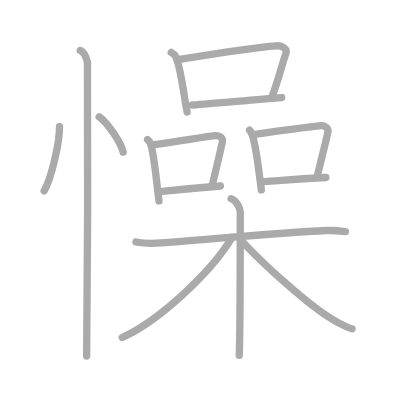
t = 0.00 s
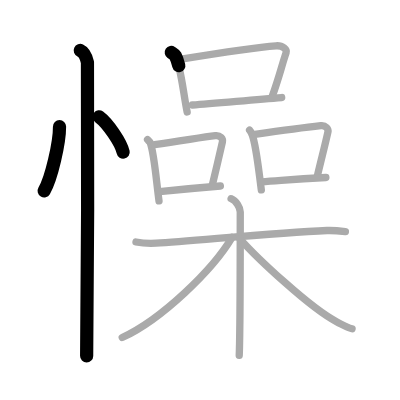
t = 3.25 s
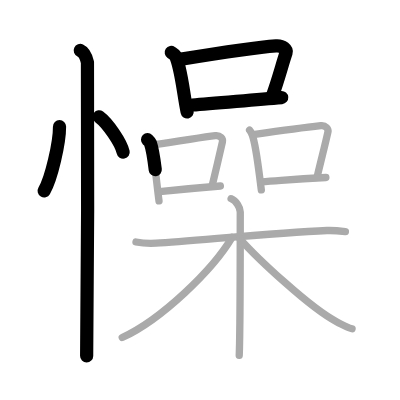
t = 6.50 s
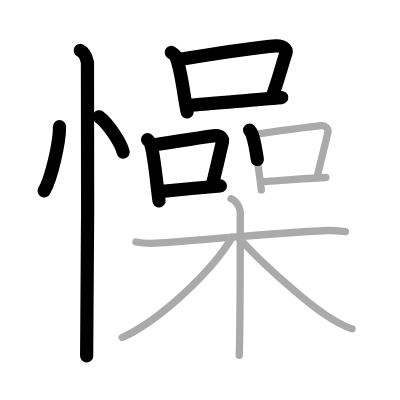
t = 9.50 s
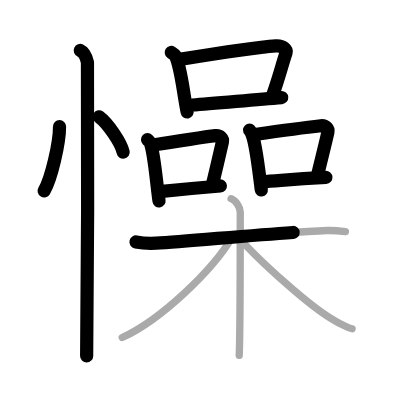
t = 12.75 s
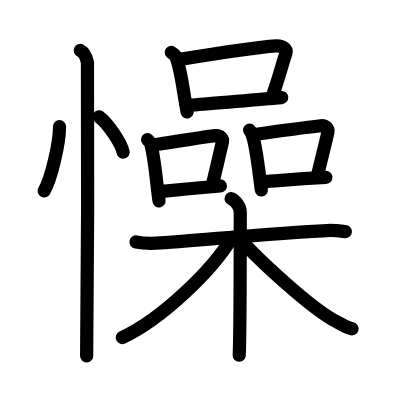
t = 16.00 s

The animated SVG that drew these frames (rendered in a browser with its animation timeline set to each time). Animation: 16 SMIL elements (animate=16); one cycle of 16.00 s.

<?xml version="1.0" standalone="no"?>
<!DOCTYPE svg PUBLIC "-//W3C//DTD SVG 1.1//EN"   "http://www.w3.org/Graphics/SVG/1.1/DTD/svg11.dtd">
<svg width="400px" height="400px"  version="1.1" xmlns="http://www.w3.org/2000/svg">
  <defs>
    <marker id="Triangle" viewBox="0 0 10 10" refX="0" refY="5" markerUnits="strokeWidth" markerWidth="3" style="stroke-opacity:0%;fill:#aaaaaa;" markerHeight="2" orient="auto">
      <path d="M 0 0 L 10 5 L 0 10 z" />
    </marker>
    
    <marker id="Arrow" viewBox="0 0 10 10" refX="5" refY="5" markerUnits="strokeWidth" markerWidth="1.8" style="stroke-opacity:0%;fill:#770000;" markerHeight="2" orient="auto">
      <path d="M 0 4 L 6 4 L 4 1 L 10 5 L 4 9 L 6 6 L 0 6 z" />
        <circle cx="5" cy="5" r="5" />
      </marker>
    
    <marker id="TriangleRed" viewBox="0 0 10 10" refX="0" refY="5" markerUnits="strokeWidth" markerWidth="3" style="stroke-opacity:0%;fill:#CC0000;" markerHeight="2" orient="auto">
      <path d="M 0 0 L 10 5 L 0 10 z" />
    </marker>
    
    <marker id="ArrowRed" viewBox="0 0 10 10" refX="5" refY="5" markerUnits="strokeWidth" markerWidth="1.8" style="stroke-opacity:0%;fill:#CC0000;" markerHeight="2" orient="auto">
      <path d="M 0 4 L 6 4 L 4 1 L 10 5 L 4 9 L 6 6 L 0 6 z" />
        <circle cx="5" cy="5" r="5" />
      </marker>
    
  </defs>
  
  <path style="fill:#ffffff; fill-opacity:100%; fill-rule:evenodd; stroke-width:0;" d="M 0 0 L 400px 0 L 400px 400px L 0 400px L 0 0" />

  <g transform="scale(3.6697247706422 3.6697247706422)">
<path style="fill:none; fill-opacity:0%; fill-rule:evenodd; stroke:#aaaaaa; stroke-opacity:100%; stroke-width: 1.5pt; stroke-linejoin:round; stroke-linecap:round;" d="M16.22 34.5c0.03 4.31-2.21 14.14-4.19 17.5"></path>
<path style="fill:none; fill-opacity:0%; fill-rule:evenodd; stroke:#aaaaaa; stroke-opacity:100%; stroke-width: 1.5pt; stroke-linejoin:round; stroke-linecap:round;" d="M27.02 31.83c2.31 1.7 5.97 6.99 6.54 9.63"></path>
<path style="fill:none; fill-opacity:0%; fill-rule:evenodd; stroke:#aaaaaa; stroke-opacity:100%; stroke-width: 1.5pt; stroke-linejoin:round; stroke-linecap:round;" d="M21.87 13.75c1.09 0.5 1.74 2.25 1.96 3.25c0.22 1 0 73.75-0.22 80"></path>
<path style="fill:none; fill-opacity:0%; fill-rule:evenodd; stroke:#aaaaaa; stroke-opacity:100%; stroke-width: 1.5pt; stroke-linejoin:round; stroke-linecap:round;" d="M46.67 14.29c0.44 0.29 0.9 0.52 1.09 0.88c1.53 2.82 2.19 10.3 3.24 15.35"></path>
<path style="fill:none; fill-opacity:0%; fill-rule:evenodd; stroke:#aaaaaa; stroke-opacity:100%; stroke-width: 1.5pt; stroke-linejoin:round; stroke-linecap:round;" d="M48.96 16.18c9.04-1.47 21.07-3.32 26.25-3.69c1.89-0.14 3.03 1.07 2.76 1.87c-1.12 3.29-2.09 7.27-3.76 11.81"></path>
<path style="fill:none; fill-opacity:0%; fill-rule:evenodd; stroke:#aaaaaa; stroke-opacity:100%; stroke-width: 1.5pt; stroke-linejoin:round; stroke-linecap:round;" d="M52.44 28.61c6.08-0.42 15.97-1.39 24.32-2.03"></path>
<path style="fill:none; fill-opacity:0%; fill-rule:evenodd; stroke:#aaaaaa; stroke-opacity:100%; stroke-width: 1.5pt; stroke-linejoin:round; stroke-linecap:round;" d="M40.21 38.06c0.31 0.3 0.62 0.54 0.76 0.92c1.07 2.94 1.63 10.48 2.36 15.76"></path>
<path style="fill:none; fill-opacity:0%; fill-rule:evenodd; stroke:#aaaaaa; stroke-opacity:100%; stroke-width: 1.5pt; stroke-linejoin:round; stroke-linecap:round;" d="M42.13 39.43c7.78-1.08 12.97-2.08 16.57-2.47c1.32-0.14 2.11 0.84 1.92 1.67c-0.78 3.44-1.69 7.37-2.85 12.13"></path>
<path style="fill:none; fill-opacity:0%; fill-rule:evenodd; stroke:#aaaaaa; stroke-opacity:100%; stroke-width: 1.5pt; stroke-linejoin:round; stroke-linecap:round;" d="M43.47 52.22c4.23-0.44 8.7-0.9 16.58-1.54"></path>
<path style="fill:none; fill-opacity:0%; fill-rule:evenodd; stroke:#aaaaaa; stroke-opacity:100%; stroke-width: 1.5pt; stroke-linejoin:round; stroke-linecap:round;" d="M68.01 35.44c0.31 0.31 0.63 1.06 0.76 1.45c1.08 3.05 1.71 9.39 2.44 14.86"></path>
<path style="fill:none; fill-opacity:0%; fill-rule:evenodd; stroke:#aaaaaa; stroke-opacity:100%; stroke-width: 1.5pt; stroke-linejoin:round; stroke-linecap:round;" d="M69.44 36.63c7.85-1.12 14.36-1.97 17.99-2.37c1.33-0.15 2.12 0.87 1.93 1.73c-0.79 3.56-1.7 7.01-2.87 11.93"></path>
<path style="fill:none; fill-opacity:0%; fill-rule:evenodd; stroke:#aaaaaa; stroke-opacity:100%; stroke-width: 1.5pt; stroke-linejoin:round; stroke-linecap:round;" d="M71.19 49.54c5.93-0.39 8.35-0.66 17.61-1.18"></path>
<path style="fill:none; fill-opacity:0%; fill-rule:evenodd; stroke:#aaaaaa; stroke-opacity:100%; stroke-width: 1.5pt; stroke-linejoin:round; stroke-linecap:round;" d="M37.06 65.94c1.67 0.33 3.57 0.43 5.49 0.33c9.79-0.54 31.76-2.81 46.56-3.45c1.91-0.08 3.1 0.06 5.01 0.29"></path>
<path style="fill:none; fill-opacity:0%; fill-rule:evenodd; stroke:#aaaaaa; stroke-opacity:100%; stroke-width: 1.5pt; stroke-linejoin:round; stroke-linecap:round;" d="M62.98 54.14c1.38 0.55 2.49 2.45 2.49 3.6c0 11.62 0 32.18-0.28 39.1"></path>
<path style="fill:none; fill-opacity:0%; fill-rule:evenodd; stroke:#aaaaaa; stroke-opacity:100%; stroke-width: 1.5pt; stroke-linejoin:round; stroke-linecap:round;" d="M63.23 64.68c-5.2 8.82-19.12 22.3-29.92 27.3"></path>
<path style="fill:none; fill-opacity:0%; fill-rule:evenodd; stroke:#aaaaaa; stroke-opacity:100%; stroke-width: 1.5pt; stroke-linejoin:round; stroke-linecap:round;" d="M65.32 65.01c4.58 5.19 19.31 19.05 26.51 22.72c1.61 0.82 2.67 1.55 4.11 1.86"></path>

<path style="fill:none; fill-opacity:0%; fill-rule:evenodd; stroke:#000000; stroke-opacity:100%; stroke-width: 2.7pt; stroke-linejoin:round; stroke-linecap:round;" d="M16.22 34.5c0.03 4.31-2.21 14.14-4.19 17.5" pathLength="100" stroke-dashoffset="100" stroke-dasharray="100 105"><animate id="dashAnim1" attributeName="stroke-dashoffset" from="100" to="0" dur="1s" calcMode="linear" fill="freeze"/></path>
<path style="fill:none; fill-opacity:0%; fill-rule:evenodd; stroke:#000000; stroke-opacity:100%; stroke-width: 2.7pt; stroke-linejoin:round; stroke-linecap:round;" d="M27.02 31.83c2.31 1.7 5.97 6.99 6.54 9.63" pathLength="100" stroke-dashoffset="100" stroke-dasharray="100 105"><animate id="dashAnim2" attributeName="stroke-dashoffset" from="100" to="0" dur="1s" calcMode="linear" begin="dashAnim1.end" fill="freeze"/></path>
<path style="fill:none; fill-opacity:0%; fill-rule:evenodd; stroke:#000000; stroke-opacity:100%; stroke-width: 2.7pt; stroke-linejoin:round; stroke-linecap:round;" d="M21.87 13.75c1.09 0.5 1.74 2.25 1.96 3.25c0.22 1 0 73.75-0.22 80" pathLength="100" stroke-dashoffset="100" stroke-dasharray="100 105"><animate id="dashAnim3" attributeName="stroke-dashoffset" from="100" to="0" dur="1s" calcMode="linear" begin="dashAnim2.end" fill="freeze"/></path>
<path style="fill:none; fill-opacity:0%; fill-rule:evenodd; stroke:#000000; stroke-opacity:100%; stroke-width: 2.7pt; stroke-linejoin:round; stroke-linecap:round;" d="M46.67 14.29c0.44 0.29 0.9 0.52 1.09 0.88c1.53 2.82 2.19 10.3 3.24 15.35" pathLength="100" stroke-dashoffset="100" stroke-dasharray="100 105"><animate id="dashAnim4" attributeName="stroke-dashoffset" from="100" to="0" dur="1s" calcMode="linear" begin="dashAnim3.end" fill="freeze"/></path>
<path style="fill:none; fill-opacity:0%; fill-rule:evenodd; stroke:#000000; stroke-opacity:100%; stroke-width: 2.7pt; stroke-linejoin:round; stroke-linecap:round;" d="M48.96 16.18c9.04-1.47 21.07-3.32 26.25-3.69c1.89-0.14 3.03 1.07 2.76 1.87c-1.12 3.29-2.09 7.27-3.76 11.81" pathLength="100" stroke-dashoffset="100" stroke-dasharray="100 105"><animate id="dashAnim5" attributeName="stroke-dashoffset" from="100" to="0" dur="1s" calcMode="linear" begin="dashAnim4.end" fill="freeze"/></path>
<path style="fill:none; fill-opacity:0%; fill-rule:evenodd; stroke:#000000; stroke-opacity:100%; stroke-width: 2.7pt; stroke-linejoin:round; stroke-linecap:round;" d="M52.44 28.61c6.08-0.42 15.97-1.39 24.32-2.03" pathLength="100" stroke-dashoffset="100" stroke-dasharray="100 105"><animate id="dashAnim6" attributeName="stroke-dashoffset" from="100" to="0" dur="1s" calcMode="linear" begin="dashAnim5.end" fill="freeze"/></path>
<path style="fill:none; fill-opacity:0%; fill-rule:evenodd; stroke:#000000; stroke-opacity:100%; stroke-width: 2.7pt; stroke-linejoin:round; stroke-linecap:round;" d="M40.21 38.06c0.31 0.3 0.62 0.54 0.76 0.92c1.07 2.94 1.63 10.48 2.36 15.76" pathLength="100" stroke-dashoffset="100" stroke-dasharray="100 105"><animate id="dashAnim7" attributeName="stroke-dashoffset" from="100" to="0" dur="1s" calcMode="linear" begin="dashAnim6.end" fill="freeze"/></path>
<path style="fill:none; fill-opacity:0%; fill-rule:evenodd; stroke:#000000; stroke-opacity:100%; stroke-width: 2.7pt; stroke-linejoin:round; stroke-linecap:round;" d="M42.13 39.43c7.78-1.08 12.97-2.08 16.57-2.47c1.32-0.14 2.11 0.84 1.92 1.67c-0.78 3.44-1.69 7.37-2.85 12.13" pathLength="100" stroke-dashoffset="100" stroke-dasharray="100 105"><animate id="dashAnim8" attributeName="stroke-dashoffset" from="100" to="0" dur="1s" calcMode="linear" begin="dashAnim7.end" fill="freeze"/></path>
<path style="fill:none; fill-opacity:0%; fill-rule:evenodd; stroke:#000000; stroke-opacity:100%; stroke-width: 2.7pt; stroke-linejoin:round; stroke-linecap:round;" d="M43.47 52.22c4.23-0.44 8.7-0.9 16.58-1.54" pathLength="100" stroke-dashoffset="100" stroke-dasharray="100 105"><animate id="dashAnim9" attributeName="stroke-dashoffset" from="100" to="0" dur="1s" calcMode="linear" begin="dashAnim8.end" fill="freeze"/></path>
<path style="fill:none; fill-opacity:0%; fill-rule:evenodd; stroke:#000000; stroke-opacity:100%; stroke-width: 2.7pt; stroke-linejoin:round; stroke-linecap:round;" d="M68.01 35.44c0.31 0.31 0.63 1.06 0.76 1.45c1.08 3.05 1.71 9.39 2.44 14.86" pathLength="100" stroke-dashoffset="100" stroke-dasharray="100 105"><animate id="dashAnim10" attributeName="stroke-dashoffset" from="100" to="0" dur="1s" calcMode="linear" begin="dashAnim9.end" fill="freeze"/></path>
<path style="fill:none; fill-opacity:0%; fill-rule:evenodd; stroke:#000000; stroke-opacity:100%; stroke-width: 2.7pt; stroke-linejoin:round; stroke-linecap:round;" d="M69.44 36.63c7.85-1.12 14.36-1.97 17.99-2.37c1.33-0.15 2.12 0.87 1.93 1.73c-0.79 3.56-1.7 7.01-2.87 11.93" pathLength="100" stroke-dashoffset="100" stroke-dasharray="100 105"><animate id="dashAnim11" attributeName="stroke-dashoffset" from="100" to="0" dur="1s" calcMode="linear" begin="dashAnim10.end" fill="freeze"/></path>
<path style="fill:none; fill-opacity:0%; fill-rule:evenodd; stroke:#000000; stroke-opacity:100%; stroke-width: 2.7pt; stroke-linejoin:round; stroke-linecap:round;" d="M71.19 49.54c5.93-0.39 8.35-0.66 17.61-1.18" pathLength="100" stroke-dashoffset="100" stroke-dasharray="100 105"><animate id="dashAnim12" attributeName="stroke-dashoffset" from="100" to="0" dur="1s" calcMode="linear" begin="dashAnim11.end" fill="freeze"/></path>
<path style="fill:none; fill-opacity:0%; fill-rule:evenodd; stroke:#000000; stroke-opacity:100%; stroke-width: 2.7pt; stroke-linejoin:round; stroke-linecap:round;" d="M37.06 65.94c1.67 0.33 3.57 0.43 5.49 0.33c9.79-0.54 31.76-2.81 46.56-3.45c1.91-0.08 3.1 0.06 5.01 0.29" pathLength="100" stroke-dashoffset="100" stroke-dasharray="100 105"><animate id="dashAnim13" attributeName="stroke-dashoffset" from="100" to="0" dur="1s" calcMode="linear" begin="dashAnim12.end" fill="freeze"/></path>
<path style="fill:none; fill-opacity:0%; fill-rule:evenodd; stroke:#000000; stroke-opacity:100%; stroke-width: 2.7pt; stroke-linejoin:round; stroke-linecap:round;" d="M62.98 54.14c1.38 0.55 2.49 2.45 2.49 3.6c0 11.62 0 32.18-0.28 39.1" pathLength="100" stroke-dashoffset="100" stroke-dasharray="100 105"><animate id="dashAnim14" attributeName="stroke-dashoffset" from="100" to="0" dur="1s" calcMode="linear" begin="dashAnim13.end" fill="freeze"/></path>
<path style="fill:none; fill-opacity:0%; fill-rule:evenodd; stroke:#000000; stroke-opacity:100%; stroke-width: 2.7pt; stroke-linejoin:round; stroke-linecap:round;" d="M63.23 64.68c-5.2 8.82-19.12 22.3-29.92 27.3" pathLength="100" stroke-dashoffset="100" stroke-dasharray="100 105"><animate id="dashAnim15" attributeName="stroke-dashoffset" from="100" to="0" dur="1s" calcMode="linear" begin="dashAnim14.end" fill="freeze"/></path>
<path style="fill:none; fill-opacity:0%; fill-rule:evenodd; stroke:#000000; stroke-opacity:100%; stroke-width: 2.7pt; stroke-linejoin:round; stroke-linecap:round;" d="M65.32 65.01c4.58 5.19 19.31 19.05 26.51 22.72c1.61 0.82 2.67 1.55 4.11 1.86" pathLength="100" stroke-dashoffset="100" stroke-dasharray="100 105"><animate id="dashAnim16" attributeName="stroke-dashoffset" from="100" to="0" dur="1s" calcMode="linear" begin="dashAnim15.end" fill="freeze"/></path>

</g>

</svg>  
          
